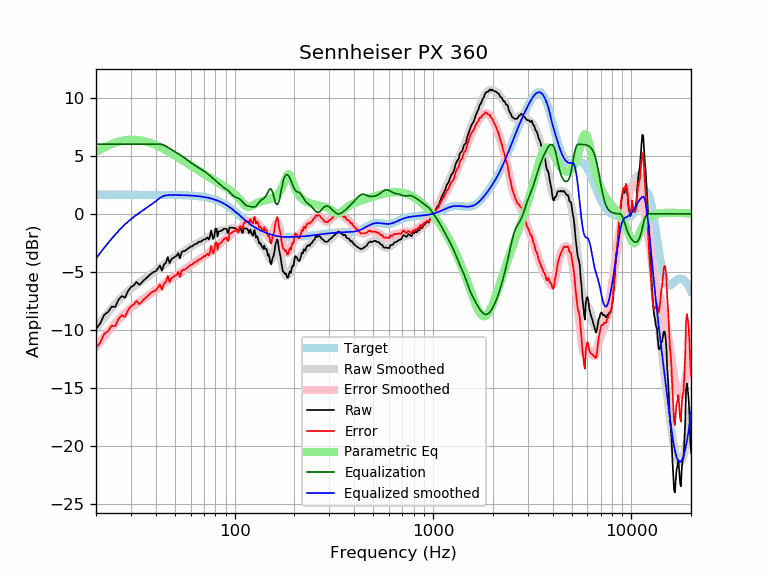

The file beside this chart, header and first rows:
frequency, raw, error, smoothed, error_smoothed, equalization, parametric_eq, equalized_raw, equalized_smoothed, target
20, -9.91, -11.56, -9.84, -11.48, 6.00, 5.34, -3.91, -3.84, 1.65
21, -9.44, -11.09, -9.36, -11.01, 6.00, 5.54, -3.44, -3.36, 1.65
22, -8.69, -10.34, -8.92, -10.57, 6.00, 5.72, -2.69, -2.92, 1.65
23, -8.46, -10.10, -8.51, -10.16, 6.00, 5.88, -2.46, -2.51, 1.65
24, -7.99, -9.64, -8.13, -9.78, 6.00, 6.01, -1.99, -2.13, 1.65
25, -8.02, -9.66, -7.78, -9.43, 6.00, 6.13, -2.02, -1.78, 1.65
26, -7.38, -9.03, -7.46, -9.11, 6.00, 6.22, -1.38, -1.46, 1.65
27, -7.08, -8.73, -7.17, -8.82, 6.00, 6.29, -1.08, -1.17, 1.65
28, -7.23, -8.88, -6.91, -8.56, 6.00, 6.34, -1.23, -0.91, 1.65
29, -6.65, -8.30, -6.67, -8.32, 6.00, 6.37, -0.65, -0.67, 1.65
30, -6.31, -7.95, -6.46, -8.10, 6.00, 6.39, -0.31, -0.46, 1.65
31, -6.16, -7.81, -6.26, -7.91, 6.00, 6.39, -0.16, -0.26, 1.65
32, -5.86, -7.51, -6.09, -7.74, 6.00, 6.38, 0.14, -0.09, 1.65
33, -6.12, -7.77, -5.93, -7.58, 6.00, 6.35, -0.12, 0.07, 1.65
34, -5.92, -7.57, -5.78, -7.42, 6.00, 6.31, 0.08, 0.22, 1.65
35, -5.68, -7.33, -5.63, -7.28, 6.00, 6.27, 0.32, 0.37, 1.65
36, -5.51, -7.16, -5.49, -7.13, 6.00, 6.21, 0.49, 0.51, 1.65
37, -5.32, -6.96, -5.34, -6.99, 6.00, 6.15, 0.68, 0.66, 1.64
38, -5.14, -6.79, -5.20, -6.84, 6.00, 6.08, 0.86, 0.80, 1.64
39, -5.02, -6.66, -5.05, -6.70, 6.00, 6.00, 0.98, 0.95, 1.64
40, -4.95, -6.59, -4.91, -6.55, 6.00, 5.92, 1.05, 1.09, 1.64
41, -4.71, -6.36, -4.77, -6.41, 6.00, 5.84, 1.29, 1.23, 1.64
42, -4.46, -6.10, -4.63, -6.27, 6.00, 5.75, 1.54, 1.37, 1.64
43, -4.89, -6.53, -4.50, -6.14, 5.97, 5.67, 1.08, 1.47, 1.64
44, -4.36, -6.00, -4.37, -6.01, 5.92, 5.58, 1.55, 1.55, 1.64
45, -4.23, -5.87, -4.24, -5.88, 5.83, 5.49, 1.60, 1.59, 1.64
46, -3.73, -5.37, -4.12, -5.76, 5.73, 5.39, 2.00, 1.61, 1.64
47, -4.24, -5.87, -4.01, -5.64, 5.64, 5.30, 1.40, 1.63, 1.63
48, -3.91, -5.54, -3.91, -5.54, 5.54, 5.21, 1.63, 1.63, 1.63
49, -3.81, -5.44, -3.81, -5.44, 5.44, 5.12, 1.63, 1.63, 1.63
50, -3.71, -5.34, -3.72, -5.35, 5.35, 5.02, 1.64, 1.63, 1.63
51, -3.61, -5.23, -3.64, -5.26, 5.26, 4.93, 1.65, 1.62, 1.62
52, -3.38, -5.00, -3.55, -5.17, 5.17, 4.84, 1.79, 1.62, 1.62
53, -3.84, -5.45, -3.47, -5.08, 5.08, 4.75, 1.25, 1.62, 1.62
54, -3.31, -4.92, -3.38, -4.99, 4.99, 4.67, 1.68, 1.61, 1.61
55, -3.21, -4.81, -3.29, -4.89, 4.89, 4.58, 1.69, 1.61, 1.61
56, -3.21, -4.81, -3.19, -4.80, 4.80, 4.49, 1.59, 1.60, 1.60
57, -3.10, -4.70, -3.10, -4.70, 4.70, 4.41, 1.60, 1.60, 1.60
58, -3.00, -4.59, -3.01, -4.60, 4.60, 4.32, 1.60, 1.59, 1.59
59, -2.92, -4.51, -2.93, -4.51, 4.51, 4.24, 1.59, 1.58, 1.58
60, -2.81, -4.39, -2.85, -4.42, 4.42, 4.16, 1.61, 1.58, 1.58
61, -2.80, -4.37, -2.77, -4.34, 4.34, 4.08, 1.53, 1.57, 1.57
62, -2.70, -4.26, -2.70, -4.26, 4.26, 4.01, 1.55, 1.56, 1.56
63, -2.60, -4.15, -2.63, -4.18, 4.18, 3.93, 1.58, 1.55, 1.55
64, -2.60, -4.14, -2.56, -4.10, 4.10, 3.85, 1.50, 1.54, 1.54
65, -2.50, -4.03, -2.50, -4.03, 4.03, 3.78, 1.53, 1.53, 1.53
66, -2.40, -3.92, -2.45, -3.96, 3.96, 3.71, 1.56, 1.51, 1.51
67, -2.40, -3.90, -2.39, -3.89, 3.89, 3.64, 1.49, 1.50, 1.50
68, -2.36, -3.85, -2.34, -3.82, 3.82, 3.57, 1.46, 1.49, 1.49
69, -2.27, -3.74, -2.28, -3.75, 3.75, 3.50, 1.48, 1.47, 1.47
70, -2.20, -3.65, -2.23, -3.68, 3.68, 3.44, 1.48, 1.45, 1.45
71, -2.20, -3.63, -2.17, -3.61, 3.61, 3.37, 1.41, 1.44, 1.44
72, -2.11, -3.53, -2.12, -3.53, 3.53, 3.31, 1.42, 1.42, 1.42
73, -2.03, -3.42, -2.06, -3.45, 3.45, 3.24, 1.42, 1.40, 1.40
74, -2.20, -3.57, -2.00, -3.37, 3.37, 3.18, 1.17, 1.37, 1.37
75, -1.99, -3.34, -1.94, -3.29, 3.29, 3.12, 1.30, 1.35, 1.35
76, -1.44, -2.76, -1.88, -3.20, 3.20, 3.06, 1.77, 1.32, 1.32
77, -1.80, -3.09, -1.82, -3.12, 3.12, 3.00, 1.32, 1.30, 1.30
78, -2.16, -3.43, -1.76, -3.03, 3.03, 2.94, 0.87, 1.27, 1.27
79, -1.93, -3.17, -1.71, -2.95, 2.95, 2.89, 1.02, 1.24, 1.24
... 553 more rows
